The GitHub repository hm24csb1a20/Quantum_Inpired_PSO_Classifcation contains a labelled image folder "Quantum_Inpired_PSO_Classifcation" with 4 categories: fog non-smoke, fog smoke, non-smoke, smoke. Examples follow, each with its label.

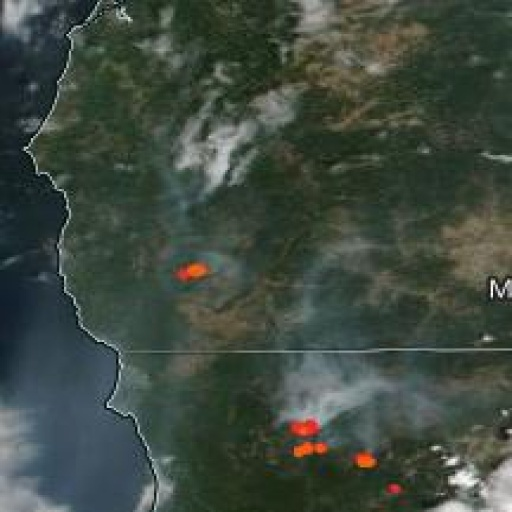
Label: smoke

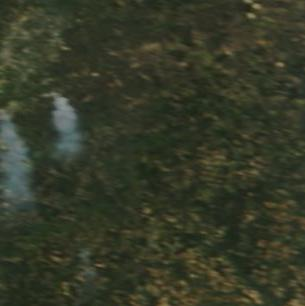
Label: smoke

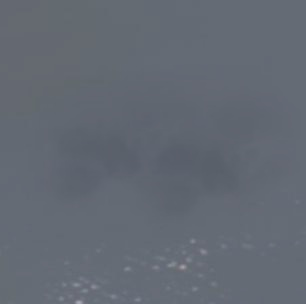
Label: fog non-smoke

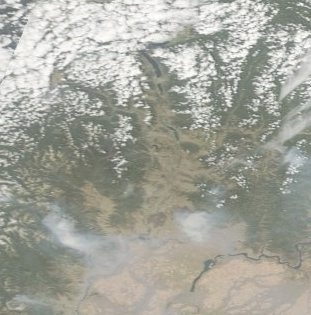
Label: fog smoke

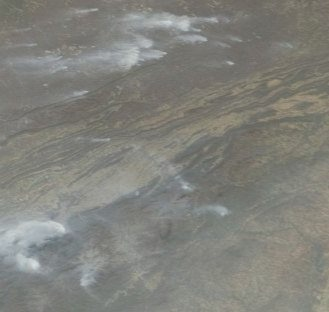
Label: fog smoke

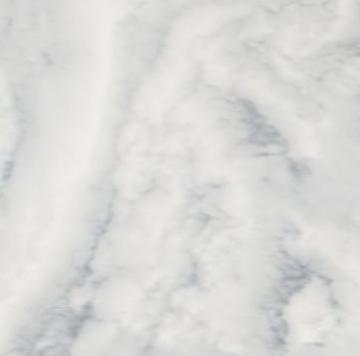
Label: non-smoke
